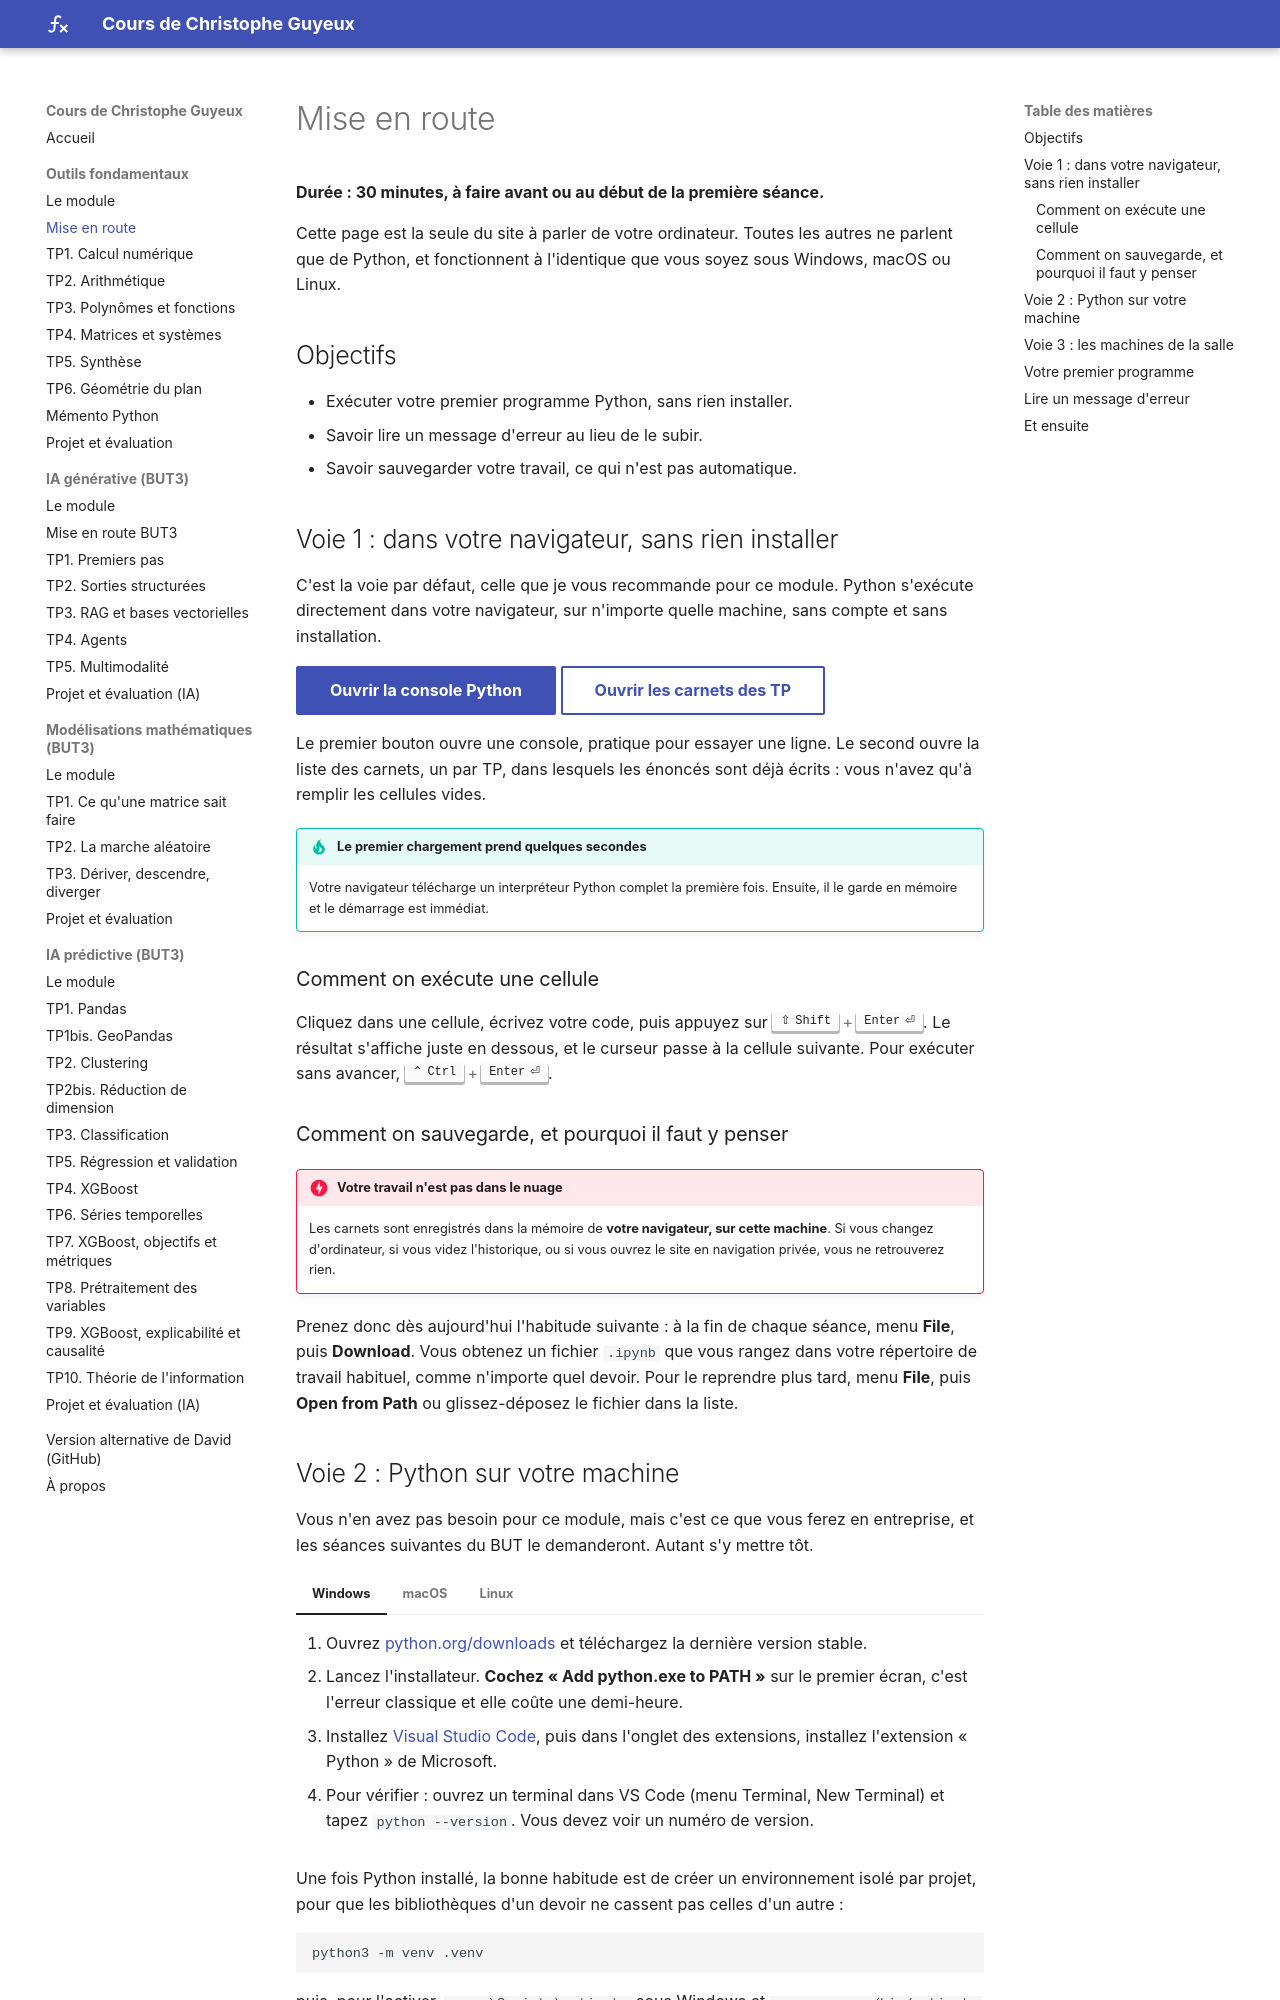

repository: cguyeux/cours · page: outils-fondamentaux/demarrage/index.html · generator: mkdocs

# Mise en route

**Durée : 30 minutes, à faire avant ou au début de la première séance.**

Cette page est la seule du site à parler de votre ordinateur. Toutes les autres ne parlent
que de Python, et fonctionnent à l'identique que vous soyez sous Windows, macOS ou Linux.

## Objectifs

- Exécuter votre premier programme Python, sans rien installer.
- Savoir lire un message d'erreur au lieu de le subir.
- Savoir sauvegarder votre travail, ce qui n'est pas automatique.

## Voie 1 : dans votre navigateur, sans rien installer

C'est la voie par défaut, celle que je vous recommande pour ce module. Python s'exécute
directement dans votre navigateur, sur n'importe quelle machine, sans compte et sans
installation.

[Ouvrir la console Python](/lite/repl/index.html?kernel=python&toolbar=1){ .md-button .md-button--primary target=_blank }
[Ouvrir les carnets des TP](/lite/tree/index.html){ .md-button target=_blank }

Le premier bouton ouvre une console, pratique pour essayer une ligne. Le second ouvre la
liste des carnets, un par TP, dans lesquels les énoncés sont déjà écrits : vous n'avez qu'à
remplir les cellules vides.

!!! tip "Le premier chargement prend quelques secondes"
    Votre navigateur télécharge un interpréteur Python complet la première fois. Ensuite,
    il le garde en mémoire et le démarrage est immédiat.

### Comment on exécute une cellule

Cliquez dans une cellule, écrivez votre code, puis appuyez sur ++shift+enter++. Le résultat
s'affiche juste en dessous, et le curseur passe à la cellule suivante. Pour exécuter sans
avancer, ++ctrl+enter++.

### Comment on sauvegarde, et pourquoi il faut y penser

!!! danger "Votre travail n'est pas dans le nuage"
    Les carnets sont enregistrés dans la mémoire de **votre navigateur, sur cette machine**.
    Si vous changez d'ordinateur, si vous videz l'historique, ou si vous ouvrez le site en
    navigation privée, vous ne retrouverez rien.

Prenez donc dès aujourd'hui l'habitude suivante : à la fin de chaque séance, menu
**File**, puis **Download**. Vous obtenez un fichier `.ipynb` que vous rangez dans votre
répertoire de travail habituel, comme n'importe quel devoir. Pour le reprendre plus tard,
menu **File**, puis **Open from Path** ou glissez-déposez le fichier dans la liste.
